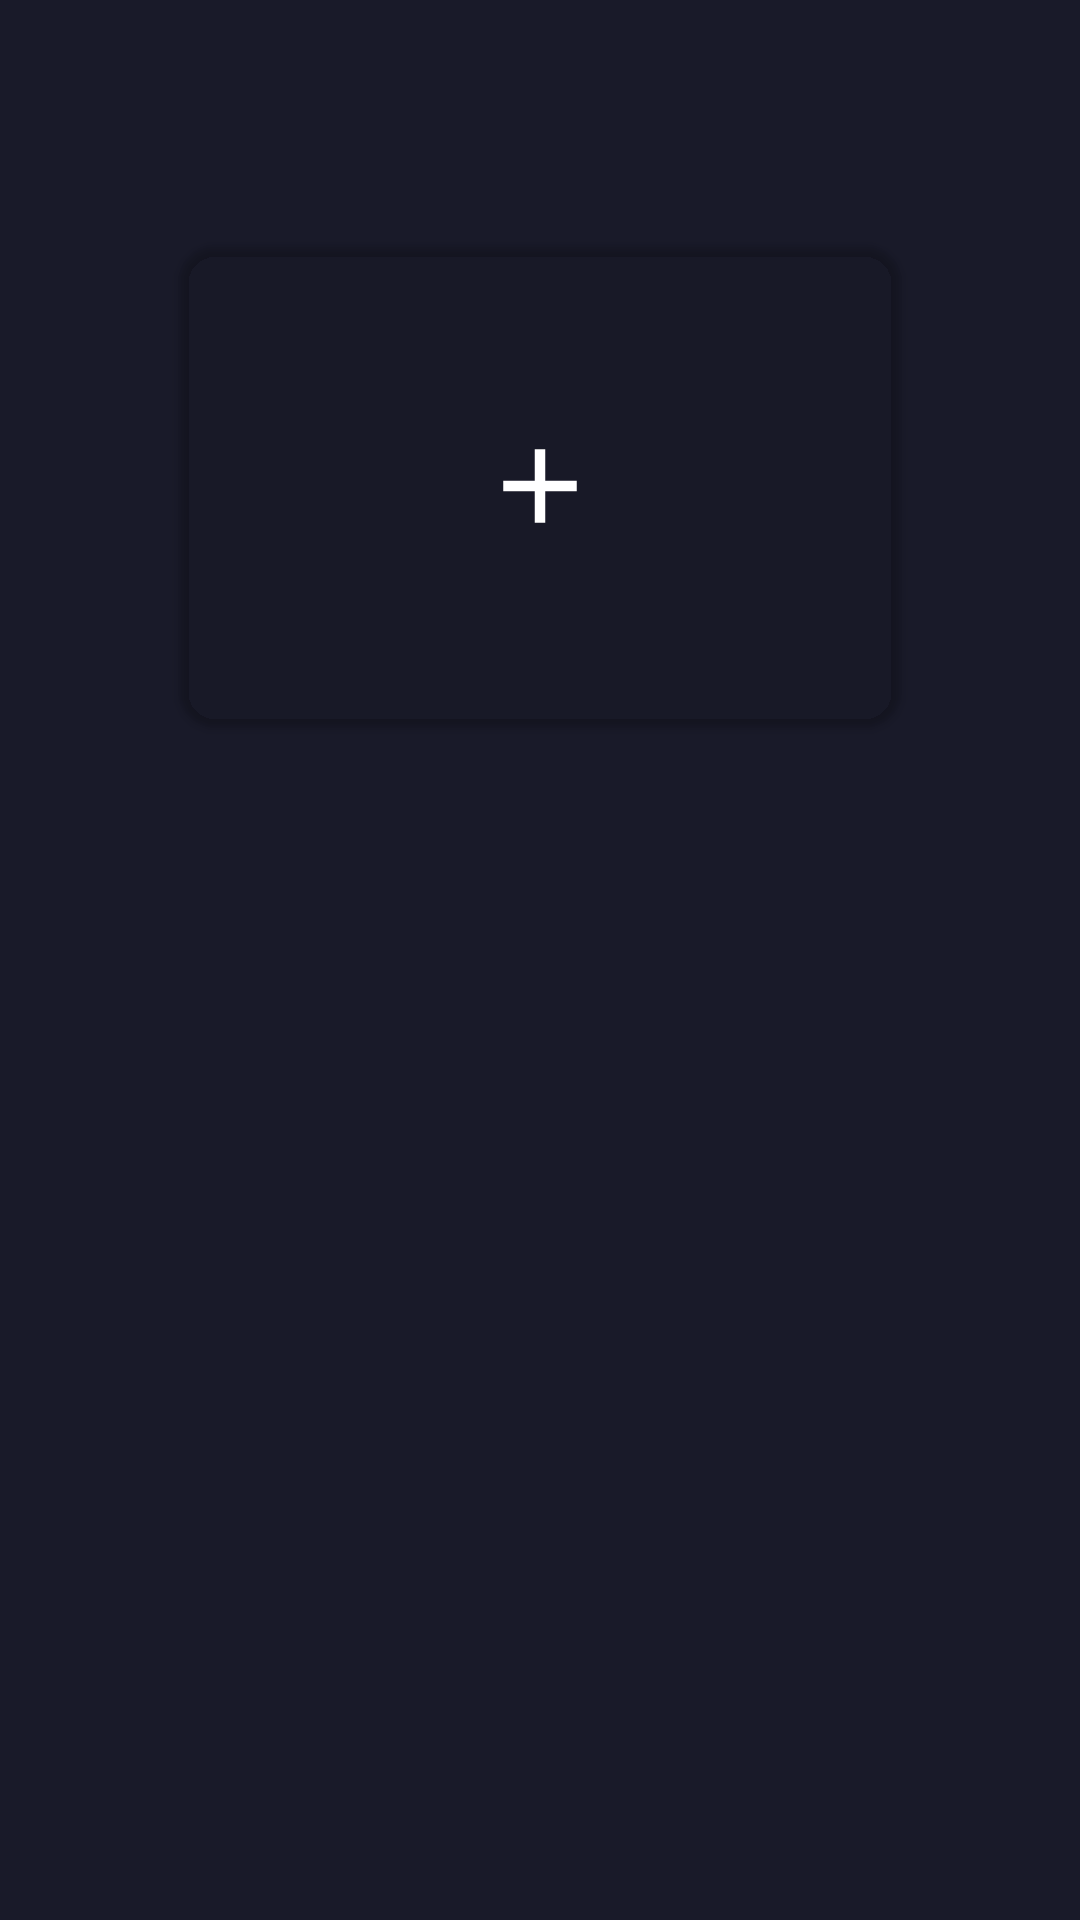

Here is an Android app screen rendered from its layout file. Give the layout XML and the strings, colors and styles it references.
<!-- AndroidManifest.xml: application theme AppTheme -->
<!-- res/layout/fragment_wallets.xml -->
<?xml version="1.0" encoding="utf-8"?>
<LinearLayout xmlns:android="http://schemas.android.com/apk/res/android"
    xmlns:app="http://schemas.android.com/apk/res-auto"
    xmlns:tools="http://schemas.android.com/tools"
    android:layout_width="match_parent"
    android:layout_height="match_parent"
    android:orientation="vertical"
    tools:context=".screens.main.wallets.WalletsFragment">

    <android.support.v7.widget.Toolbar
        android:id="@+id/wallets_toolbar"
        android:layout_width="match_parent"
        android:layout_height="?android:attr/actionBarSize"
        android:background="@color/colorPrimary" />

    <FrameLayout
        android:layout_width="match_parent"
        android:layout_height="212dp">

        <android.support.v4.view.ViewPager
            android:id="@+id/wallets_pager"
            android:layout_width="match_parent"
            android:layout_height="match_parent"
            tools:listitem="@layout/item_wallet" />

        <android.support.v7.widget.CardView
            android:id="@+id/new_wallet"
            android:layout_width="240dp"
            android:layout_height="160dp"
            android:layout_gravity="center"
            app:cardBackgroundColor="@color/color_wallet_card_background"
            app:cardCornerRadius="12dp">

            <ImageView
                android:layout_width="42dp"
                android:layout_height="42dp"
                android:layout_gravity="center"
                android:src="@drawable/ic_menu_add"
                android:tint="@color/color_wallet_icon_add"
                tools:ignore="ContentDescription" />

        </android.support.v7.widget.CardView>
    </FrameLayout>

    <android.support.v7.widget.RecyclerView
        android:id="@+id/transactions_recycler"
        android:layout_width="match_parent"
        android:layout_height="match_parent" />

</LinearLayout>
<!-- res/layout/item_wallet.xml (included above) -->
<?xml version="1.0" encoding="utf-8"?>
<RelativeLayout xmlns:android="http://schemas.android.com/apk/res/android"
    xmlns:app="http://schemas.android.com/apk/res-auto"
    xmlns:tools="http://schemas.android.com/tools"
    android:layout_width="wrap_content"
    android:layout_height="wrap_content">

    <android.support.v7.widget.CardView
        android:layout_width="240dp"
        android:layout_height="160dp"
        android:layout_centerInParent="true"
        android:layout_marginTop="26dp"
        android:layout_marginBottom="26dp"
        app:cardBackgroundColor="@color/color_wallet_card_background"
        app:cardCornerRadius="12dp">

        <RelativeLayout
            android:layout_width="match_parent"
            android:layout_height="match_parent"
            android:background="@drawable/bg_wallet">

            <FrameLayout
                android:id="@+id/symbol"
                android:layout_width="20dp"
                android:layout_height="20dp"
                android:layout_marginStart="20dp"
                android:layout_marginTop="20dp">

                <TextView
                    android:id="@+id/symbol_text"
                    android:layout_width="match_parent"
                    android:layout_height="match_parent"
                    android:background="@drawable/bg_coin_symbol"
                    android:gravity="center"
                    android:maxLines="1"
                    android:textColor="#000000"
                    android:textStyle="bold"
                    tools:text="B" />

                <ImageView
                    android:id="@+id/symbol_icon"
                    android:layout_width="match_parent"
                    android:layout_height="match_parent"
                    tools:ignore="ContentDescription" />
            </FrameLayout>

            <TextView
                android:id="@+id/currency"
                android:layout_width="wrap_content"
                android:layout_height="wrap_content"
                android:layout_marginStart="10dp"
                android:layout_marginTop="20dp"
                android:layout_toEndOf="@id/symbol"
                android:textSize="14sp"
                android:textStyle="bold"
                tools:text="BTC" />

            <TextView
                android:id="@+id/secondary_amount"
                android:layout_width="wrap_content"
                android:layout_height="wrap_content"
                android:layout_alignParentEnd="true"
                android:layout_alignParentBottom="true"
                android:layout_marginEnd="16dp"
                android:layout_marginBottom="16dp"
                android:textColor="@color/secondary_text_color_dark"
                android:textSize="12sp"
                tools:text="$15 788,00" />

            <TextView
                android:id="@+id/primary_amount"
                android:layout_width="wrap_content"
                android:layout_height="wrap_content"
                android:layout_above="@id/secondary_amount"
                android:layout_alignParentEnd="true"
                android:layout_marginEnd="16dp"
                android:layout_marginBottom="6dp"
                android:textColor="@color/white"
                android:textSize="16sp"
                android:textStyle="bold"
                tools:text="2.78748 BTC" />
        </RelativeLayout>
    </android.support.v7.widget.CardView>
</RelativeLayout>
<!-- resources referenced by this layout -->
<resources>
  <color name="colorPrimary">#191A29</color>
  <color name="secondary_text_color_dark">#66688F</color>
  <color name="white">#FFFFFFFF</color>
  <!-- drawable bg_coin_symbol (drawable) -->
  <?xml version="1.0" encoding="utf-8"?>
  <shape xmlns:android="http://schemas.android.com/apk/res/android"
      android:shape="oval">
      <size
          android:width="20dp"
          android:height="20dp" />
      <solid android:color="#CCCCCC" />
  </shape>
  <!-- drawable bg_wallet (drawable) -->
  <?xml version="1.0" encoding="utf-8"?>
  <bitmap xmlns:android="http://schemas.android.com/apk/res/android"
      android:gravity="left|bottom"
      android:src="@drawable/bg_wallet_circle" />
  <!-- drawable ic_menu_add (drawable) -->
  <?xml version="1.0" encoding="utf-8"?>
  <vector xmlns:android="http://schemas.android.com/apk/res/android"
      android:width="24dp"
      android:height="24dp"
      android:viewportWidth="24.0"
      android:viewportHeight="24.0">
      <path
          android:fillColor="#FFFFFF"
          android:pathData="M19,13h-6v6h-2v-6H5v-2h6V5h2v6h6v2z" />
  </vector>
  <style name="AppTheme" parent="Theme.AppCompat.NoActionBar">
          
          <item name="colorPrimary">@color/colorPrimary</item>
          <item name="colorPrimaryDark">@color/colorPrimary</item>
          <item name="colorAccent">@color/colorAccent</item>
  
          <item name="android:windowBackground">@color/colorPrimary</item>
      </style>
  <color name="colorAccent">#F6CA1D</color>
</resources>
